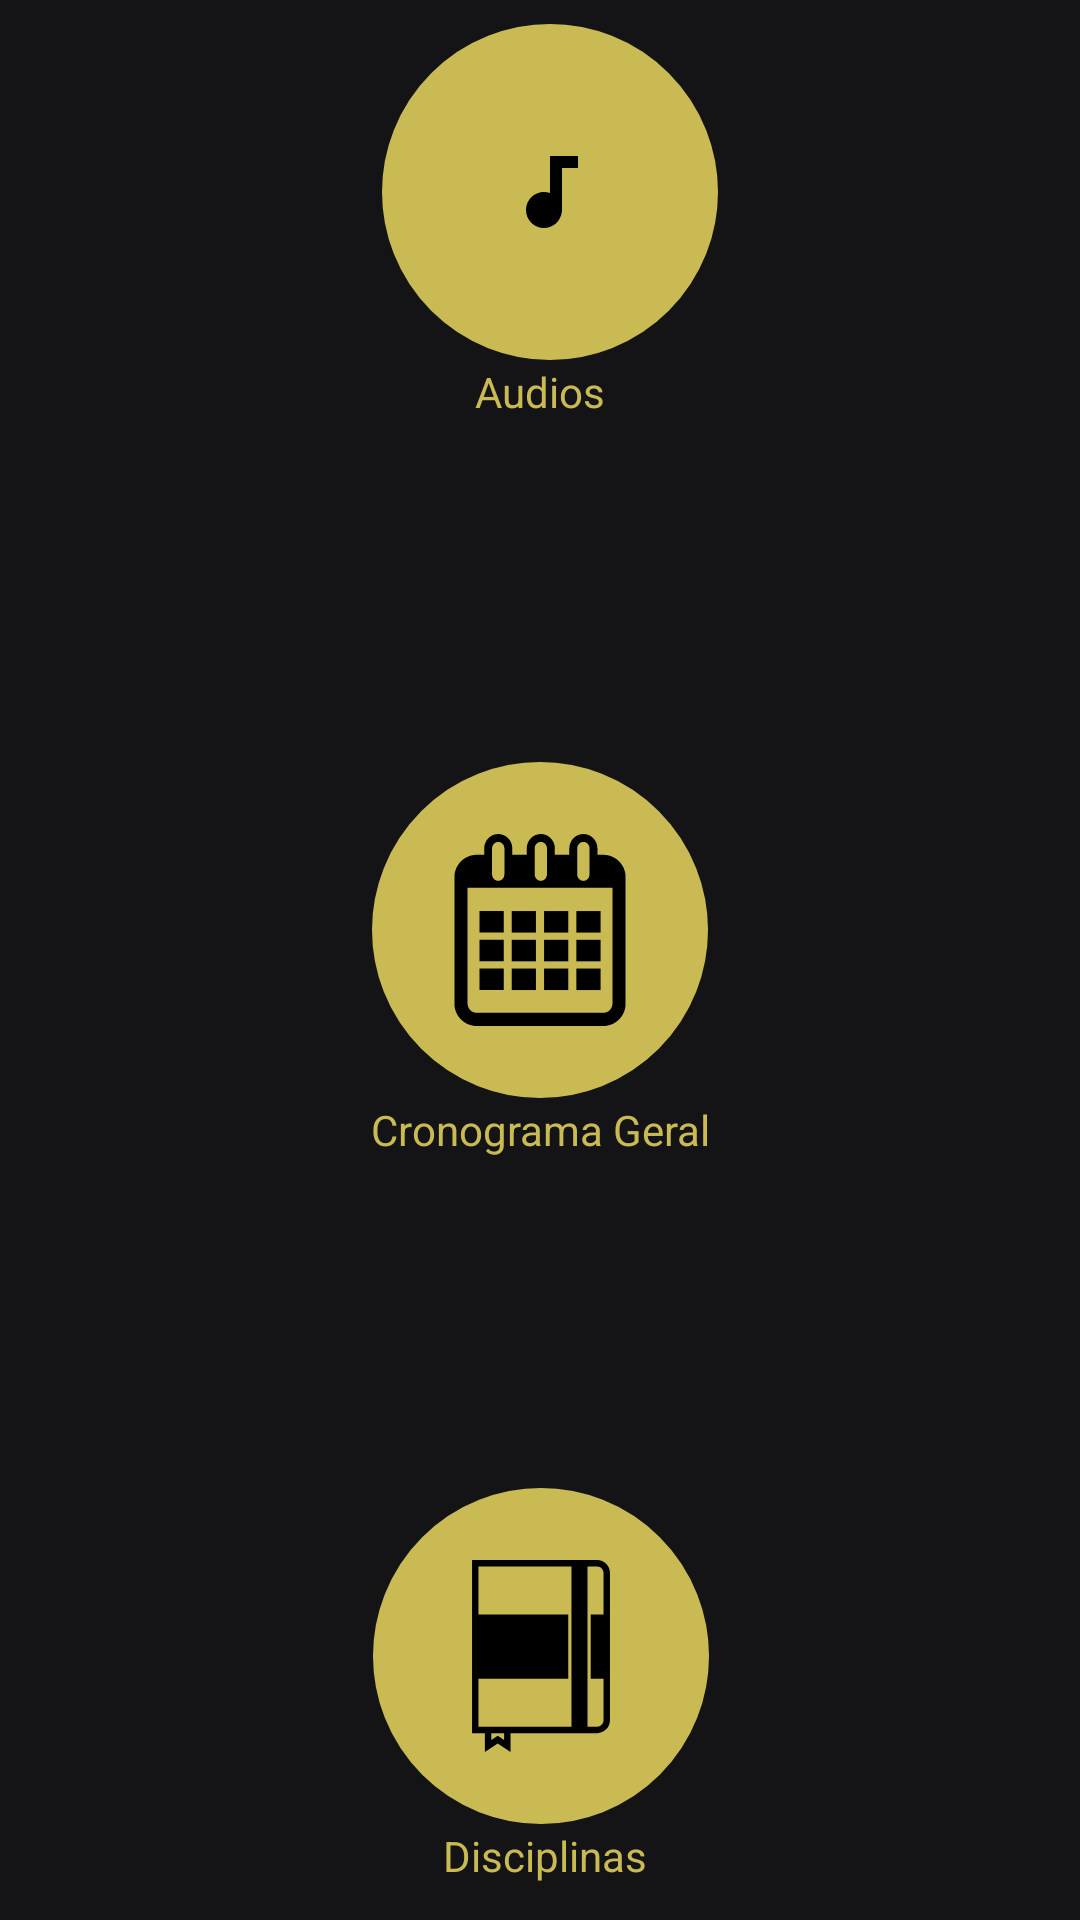

Produce the Android XML layout that renders to this screen, including the resource entries it uses.
<!-- AndroidManifest.xml: application theme AppTheme -->
<!-- res/layout/activity_main.xml -->
<?xml version="1.0" encoding="utf-8"?>
<androidx.constraintlayout.widget.ConstraintLayout xmlns:android="http://schemas.android.com/apk/res/android"
    xmlns:app="http://schemas.android.com/apk/res-auto"
    xmlns:tools="http://schemas.android.com/tools"
    android:layout_width="match_parent"
    android:layout_height="match_parent"
    android:background="#141416"
    android:gravity="center"
    android:orientation="vertical"
    tools:context=".ui.MainActivity">


    <ImageButton
        android:id="@+id/btaudio2"
        android:layout_width="112dp"
        android:layout_height="112dp"
        android:layout_marginStart="8dp"
        android:layout_marginTop="8dp"
        android:layout_marginEnd="8dp"
        android:background="@drawable/roundcorner"
        android:backgroundTint="#caba54"
        app:layout_constraintEnd_toEndOf="parent"
        app:layout_constraintHorizontal_bias="0.514"
        app:layout_constraintStart_toStartOf="parent"
        app:layout_constraintTop_toTopOf="parent"
        app:srcCompat="@drawable/fuck_icon_audio"
        android:contentDescription="TODO" />

    <TextView
        android:layout_width="wrap_content"
        android:layout_height="wrap_content"
        android:layout_marginStart="8dp"
        android:layout_marginTop="1dp"
        android:layout_marginEnd="8dp"
        android:text="Audios"
        android:textColor="#caba54"
        app:layout_constraintEnd_toEndOf="parent"
        app:layout_constraintStart_toStartOf="parent"
        app:layout_constraintTop_toBottomOf="@+id/btaudio2" />

    <ImageButton
        android:id="@+id/btdisc"
        android:layout_width="112dp"
        android:layout_height="112dp"
        android:layout_gravity="center"
        android:layout_marginStart="8dp"
        android:layout_marginEnd="8dp"
        android:layout_marginBottom="32dp"
        android:layout_weight="0"
        android:background="@drawable/roundcorner"
        android:backgroundTint="#caba54"
        app:layout_constraintBottom_toBottomOf="parent"
        app:layout_constraintEnd_toEndOf="parent"
        app:layout_constraintHorizontal_bias="0.502"
        app:layout_constraintStart_toStartOf="parent"
        app:srcCompat="@drawable/fuck_icon_disciplina"
        tools:ignore="MissingConstraints"
        android:contentDescription="TODO" />

    <ImageButton
        android:id="@+id/btcronoH"
        android:layout_width="112dp"
        android:layout_height="112dp"
        android:layout_gravity="center"
        android:layout_marginStart="8dp"
        android:layout_marginTop="8dp"
        android:layout_marginEnd="8dp"
        android:layout_marginBottom="4dp"
        android:layout_weight="0"
        android:background="@drawable/roundcorner"
        android:backgroundTint="#caba54"
        app:layout_constraintBottom_toTopOf="@+id/btdisc"
        app:layout_constraintEnd_toEndOf="parent"
        app:layout_constraintStart_toStartOf="parent"
        app:layout_constraintTop_toBottomOf="@+id/btaudio2"
        app:srcCompat="@drawable/fuck_icon_calendario"
        tools:ignore="MissingConstraints"
        android:contentDescription="TODO" />

    <TextView
        android:layout_width="wrap_content"
        android:layout_height="wrap_content"
        android:layout_marginStart="8dp"
        android:layout_marginTop="1dp"
        android:layout_marginEnd="8dp"
        android:text="Cronograma Geral"
        android:textColor="#caba54"
        app:layout_constraintEnd_toEndOf="parent"
        app:layout_constraintStart_toStartOf="parent"
        app:layout_constraintTop_toBottomOf="@+id/btcronoH" />

    <TextView
        android:layout_width="wrap_content"
        android:layout_height="wrap_content"
        android:layout_marginStart="8dp"
        android:layout_marginTop="1dp"
        android:layout_marginEnd="8dp"
        android:text=" Disciplinas"
        android:textColor="#caba54"
        app:layout_constraintEnd_toEndOf="parent"
        app:layout_constraintStart_toStartOf="parent"
        app:layout_constraintTop_toBottomOf="@+id/btdisc" />


</androidx.constraintlayout.widget.ConstraintLayout>
<!-- resources referenced by this layout -->
<resources>
  <!-- drawable fuck_icon_audio (drawable) -->
  <vector android:height="32dp" android:viewportHeight="24"
      android:viewportWidth="24" android:width="32dp" xmlns:android="http://schemas.android.com/apk/res/android">
      <path android:fillColor="#FF000000" android:pathData="M12,3v9.28c-0.47,-0.17 -0.97,-0.28 -1.5,-0.28C8.01,12 6,14.01 6,16.5S8.01,21 10.5,21c2.31,0 4.2,-1.75 4.45,-4H15V6h4V3h-7z"/>
  </vector>
  <!-- drawable fuck_icon_calendario: vector/xml drawable (drawable, 2320 chars, omitted) -->
  <!-- drawable fuck_icon_disciplina (drawable) -->
  <vector android:height="64dp" android:viewportHeight="59.864"
      android:viewportWidth="59.864" android:width="64dp" xmlns:android="http://schemas.android.com/apk/res/android">
      <path android:fillColor="#FF000000" android:pathData="M47.436,0h-2.003h-7h-30v17.007v20v16.989h4v5.868l4,-2.666l4,2.666v-5.868h18h7h2.003c2.204,0 3.997,-1.793 3.997,-3.996V37.007v-20V3.996C51.432,1.793 49.639,0 47.436,0zM18.432,56.128l-2,-1.334l-2,1.334v-2.132h4V56.128zM39.432,14v3.007v20V41v10.996h-19h-8h-2V37.007h28v-20h-28V2h29V14zM49.432,17.007h-4v20h4V50c0,1.101 -0.896,1.996 -1.997,1.996h-3.003V41v-3.993v-20V14V2h3.003c1.101,0 1.997,0.896 1.997,1.996V17.007z"/>
  </vector>
  <!-- drawable roundcorner (drawable) -->
  <?xml version="1.0" encoding="utf-8"?>
  <shape xmlns:android="http://schemas.android.com/apk/res/android">
  
      <corners android:radius="100dp" />
  
      <stroke
          android:width="5dp"
          android:color="#141416" />
  
  </shape>
  <style name="AppTheme" parent="Theme.AppCompat.Light.DarkActionBar">
          <item name="colorPrimary">@color/colorPrimary</item>
          <item name="colorPrimaryDark">@color/colorPrimaryDark</item>
          <item name="colorAccent">@color/colorAccent</item>
          <item name="actionBarStyle">@style/Widget.AppTheme.ActionBar</item>
          <item name="actionBarTheme">@style/ThemeOverlay.AppTheme.ActionBar</item>
          <item name="actionBarPopupTheme">@style/ThemeOverlay.AppTheme.PopupMenu</item>
      </style>
  <color name="colorPrimary">#CABA54</color>
  <color name="colorPrimaryDark">#141416</color>
  <color name="colorAccent">#CABA54</color>
  <style name="Widget.AppTheme.ActionBar" parent="Widget.AppCompat.ActionBar.Solid">
      </style>
  <style name="ThemeOverlay.AppTheme.ActionBar" parent="ThemeOverlay.AppCompat.Dark.ActionBar">
          <item name="android:textColorPrimary">@color/colorPrimaryDark</item>
      </style>
  <style name="ThemeOverlay.AppTheme.PopupMenu" parent="ThemeOverlay.AppCompat.Dark">
          <item name="android:textColorPrimary">@color/colorPrimaryDark</item>
      </style>
</resources>
